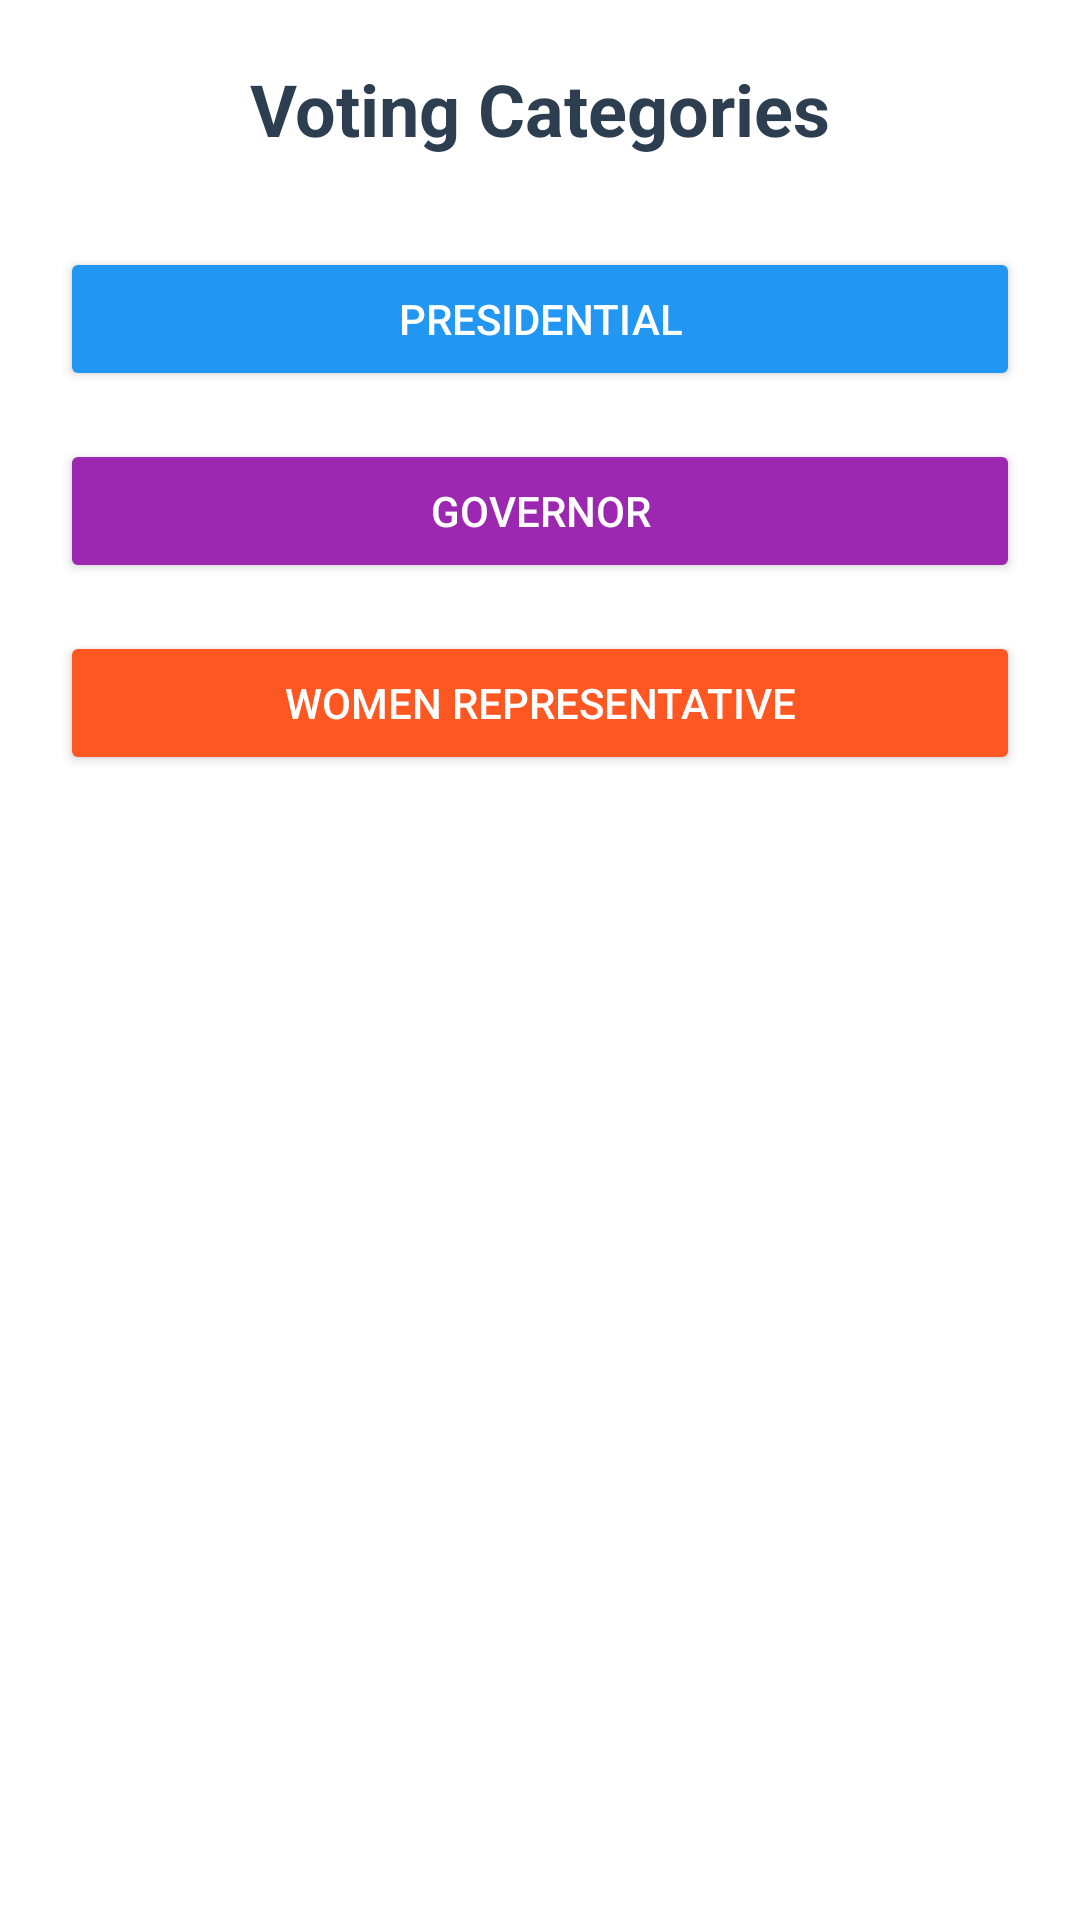

Reconstruct the res/layout file that produces this screen, plus the resources it refers to.
<!-- AndroidManifest.xml: application theme Theme.MyVotingApp -->
<!-- res/layout/activity_voter_dashboard.xml -->
<?xml version="1.0" encoding="utf-8"?>
<LinearLayout xmlns:android="http://schemas.android.com/apk/res/android"
    xmlns:tools="http://schemas.android.com/tools"
    android:layout_width="match_parent"
    android:layout_height="match_parent"
    android:orientation="vertical"
    android:gravity="center_horizontal"
    android:padding="20dp"
    tools:context=".UserActivity">

    <TextView
        android:text="Voting Categories"
        android:textStyle="bold"
        android:textSize="24sp"
        android:textColor="#2C3E50"
        android:layout_marginBottom="30dp"
        android:layout_width="match_parent"
        android:textAlignment="center"
        android:layout_height="wrap_content" />

    <Button
        android:id="@+id/btnPresidential"
        android:layout_width="match_parent"
        android:layout_height="wrap_content"
        android:layout_marginBottom="16dp"
        android:backgroundTint="#2196F3"
        android:text="Presidential"
        android:textColor="#FFFFFF" />

    <Button
        android:id="@+id/btnGovernor"
        android:text="Governor"
        android:backgroundTint="#9C27B0"
        android:textColor="#FFFFFF"
        android:layout_width="match_parent"
        android:layout_height="wrap_content"
        android:layout_marginBottom="16dp" />

    <Button
        android:id="@+id/btnWomenRep"
        android:text="Women Representative"
        android:backgroundTint="#FF5722"
        android:textColor="#FFFFFF"
        android:layout_width="match_parent"
        android:layout_height="wrap_content" />
</LinearLayout>
<!-- resources referenced by this layout -->
<resources>
  <style name="Theme.MyVotingApp" parent="Theme.AppCompat.DayNight.NoActionBar">
          
          <item name="colorPrimary">@color/colorPrimary</item>
          <item name="colorPrimaryDark">@color/colorPrimaryVariant</item>
          <item name="colorAccent">@color/colorAccent</item>
  
          
          <item name="android:windowBackground">@color/colorBackground</item>
          <item name="android:textColor">@color/colorOnBackground</item>
      </style>
  <color name="colorPrimary">#6200EE</color>
  <color name="colorPrimaryVariant">#3700B3</color>
  <color name="colorAccent">#03DAC5</color>
  <color name="colorBackground">#FFFFFF</color>
  <color name="colorOnBackground">#000000</color>
</resources>
